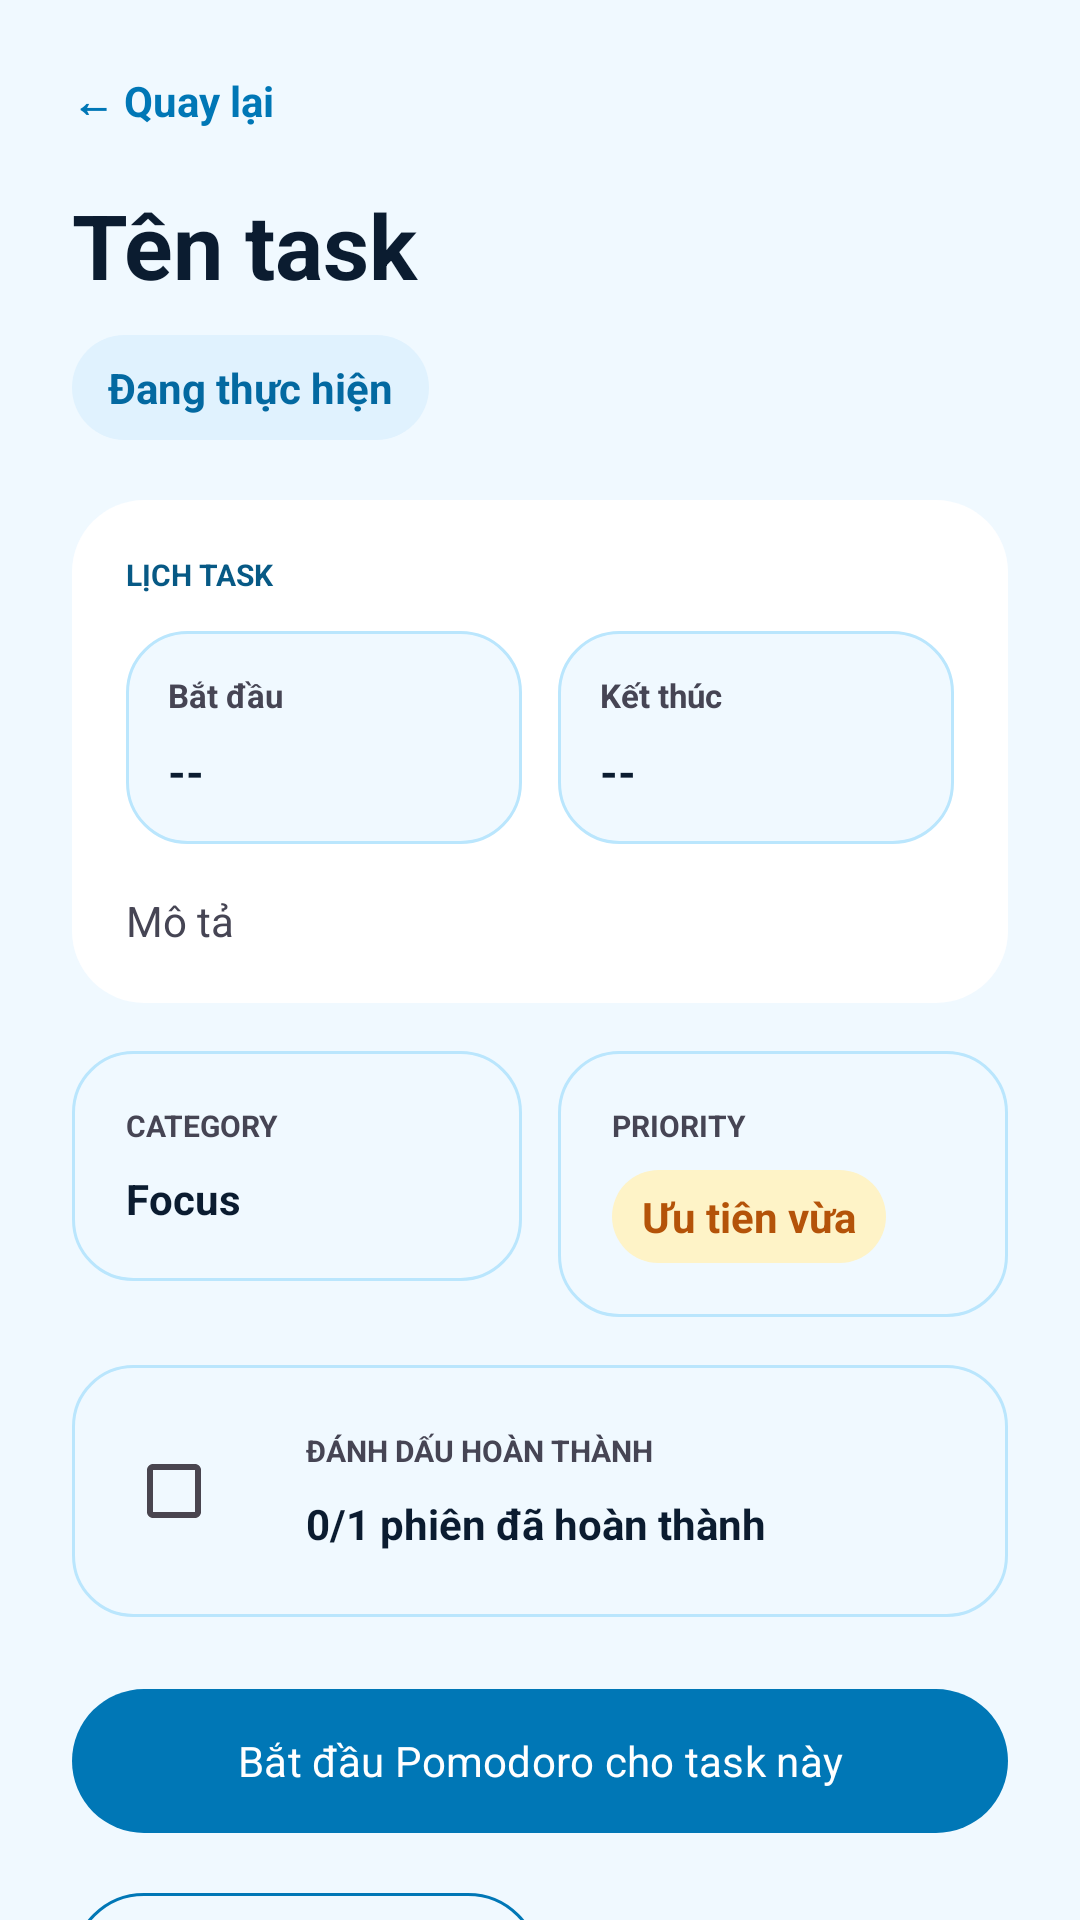

Produce the Android XML layout that renders to this screen, including the resource entries it uses.
<!-- AndroidManifest.xml: application theme Theme.FocusLife -->
<!-- res/layout/activity_focus_task_detail.xml -->
<?xml version="1.0" encoding="utf-8"?>
<androidx.core.widget.NestedScrollView xmlns:android="http://schemas.android.com/apk/res/android"
    xmlns:app="http://schemas.android.com/apk/res-auto"
    android:layout_width="match_parent"
    android:layout_height="match_parent"
    android:background="@color/focus_ocean_pale"
    android:fillViewport="true">

    <LinearLayout
        android:layout_width="match_parent"
        android:layout_height="wrap_content"
        android:orientation="vertical"
        android:padding="24dp">

        <TextView
            android:id="@+id/tvBackFocusDetail"
            android:layout_width="wrap_content"
            android:layout_height="wrap_content"
            android:text="← Quay lại"
            android:textColor="@color/focus_ocean"
            android:textStyle="bold" />

        <TextView
            android:id="@+id/tvDetailTaskTitle"
            android:layout_width="match_parent"
            android:layout_height="wrap_content"
            android:layout_marginTop="18dp"
            android:text="Tên task"
            android:textColor="@color/on_surface"
            android:textSize="30sp"
            android:textStyle="bold" />

        <TextView
            android:id="@+id/tvDetailTaskStatus"
            android:layout_width="wrap_content"
            android:layout_height="wrap_content"
            android:layout_marginTop="10dp"
            android:background="@drawable/bg_chip_info_blue"
            android:paddingStart="12dp"
            android:paddingTop="8dp"
            android:paddingEnd="12dp"
            android:paddingBottom="8dp"
            android:text="Đang thực hiện"
            android:textColor="@color/info_chip_text"
            android:textStyle="bold" />

        <LinearLayout
            android:layout_width="match_parent"
            android:layout_height="wrap_content"
            android:layout_marginTop="20dp"
            android:background="@drawable/bg_card_white"
            android:orientation="vertical"
            android:padding="18dp">

            <TextView
                android:layout_width="wrap_content"
                android:layout_height="wrap_content"
                android:text="LỊCH TASK"
                android:textColor="@color/focus_ocean_dark"
                android:textSize="10sp"
                android:textStyle="bold" />

            <LinearLayout
                android:layout_width="match_parent"
                android:layout_height="wrap_content"
                android:layout_marginTop="12dp"
                android:orientation="horizontal">

                <LinearLayout
                    android:layout_width="0dp"
                    android:layout_height="wrap_content"
                    android:layout_weight="1"
                    android:background="@drawable/bg_focus_detail_time_card"
                    android:orientation="vertical"
                    android:padding="14dp">

                    <TextView
                        android:layout_width="wrap_content"
                        android:layout_height="wrap_content"
                        android:text="Bắt đầu"
                        android:textColor="@color/on_surface_variant"
                        android:textSize="11sp"
                        android:textStyle="bold" />

                    <TextView
                        android:id="@+id/tvDetailTaskStartValue"
                        android:layout_width="match_parent"
                        android:layout_height="wrap_content"
                        android:layout_marginTop="8dp"
                        android:text="--"
                        android:textColor="@color/on_surface"
                        android:textSize="15sp"
                        android:textStyle="bold" />
                </LinearLayout>

                <LinearLayout
                    android:layout_width="0dp"
                    android:layout_height="wrap_content"
                    android:layout_marginStart="12dp"
                    android:layout_weight="1"
                    android:background="@drawable/bg_focus_detail_time_card"
                    android:orientation="vertical"
                    android:padding="14dp">

                    <TextView
                        android:layout_width="wrap_content"
                        android:layout_height="wrap_content"
                        android:text="Kết thúc"
                        android:textColor="@color/on_surface_variant"
                        android:textSize="11sp"
                        android:textStyle="bold" />

                    <TextView
                        android:id="@+id/tvDetailTaskDueValue"
                        android:layout_width="match_parent"
                        android:layout_height="wrap_content"
                        android:layout_marginTop="8dp"
                        android:text="--"
                        android:textColor="@color/on_surface"
                        android:textSize="15sp"
                        android:textStyle="bold" />
                </LinearLayout>
            </LinearLayout>

            <TextView
                android:id="@+id/tvDetailTaskDescription"
                android:layout_width="match_parent"
                android:layout_height="wrap_content"
                android:layout_marginTop="16dp"
                android:text="Mô tả"
                android:textColor="@color/on_surface_variant"
                android:textSize="14sp" />
        </LinearLayout>

        <LinearLayout
            android:layout_width="match_parent"
            android:layout_height="wrap_content"
            android:layout_marginTop="16dp"
            android:orientation="horizontal">

            <LinearLayout
                android:layout_width="0dp"
                android:layout_height="wrap_content"
                android:layout_weight="1"
                android:background="@drawable/bg_focus_detail_time_card"
                android:orientation="vertical"
                android:padding="18dp">

                <TextView
                    android:layout_width="wrap_content"
                    android:layout_height="wrap_content"
                    android:text="CATEGORY"
                    android:textColor="@color/on_surface_variant"
                    android:textSize="10sp"
                    android:textStyle="bold" />

                <TextView
                    android:id="@+id/tvDetailTaskCategory"
                    android:layout_width="wrap_content"
                    android:layout_height="wrap_content"
                    android:layout_marginTop="8dp"
                    android:text="Focus"
                    android:textColor="@color/on_surface"
                    android:textStyle="bold" />
            </LinearLayout>

            <LinearLayout
                android:layout_width="0dp"
                android:layout_height="wrap_content"
                android:layout_marginStart="12dp"
                android:layout_weight="1"
                android:background="@drawable/bg_focus_detail_time_card"
                android:orientation="vertical"
                android:padding="18dp">

                <TextView
                    android:layout_width="wrap_content"
                    android:layout_height="wrap_content"
                    android:text="PRIORITY"
                    android:textColor="@color/on_surface_variant"
                    android:textSize="10sp"
                    android:textStyle="bold" />

                <TextView
                    android:id="@+id/tvDetailTaskPriority"
                    android:layout_width="wrap_content"
                    android:layout_height="wrap_content"
                    android:layout_marginTop="8dp"
                    android:background="@drawable/bg_chip_priority_medium"
                    android:paddingStart="10dp"
                    android:paddingTop="6dp"
                    android:paddingEnd="10dp"
                    android:paddingBottom="6dp"
                    android:text="Ưu tiên vừa"
                    android:textColor="@color/priority_medium_text"
                    android:textStyle="bold" />
            </LinearLayout>
        </LinearLayout>

        <LinearLayout
            android:layout_width="match_parent"
            android:layout_height="wrap_content"
            android:layout_marginTop="16dp"
            android:background="@drawable/bg_focus_detail_time_card"
            android:gravity="center_vertical"
            android:orientation="horizontal"
            android:padding="18dp">

            <CheckBox
                android:id="@+id/cbDetailTaskCompleted"
                android:layout_width="wrap_content"
                android:layout_height="wrap_content"
                android:buttonTint="@color/focus_ocean" />

            <LinearLayout
                android:layout_width="0dp"
                android:layout_height="wrap_content"
                android:layout_marginStart="12dp"
                android:layout_weight="1"
                android:orientation="vertical">

                <TextView
                    android:layout_width="wrap_content"
                    android:layout_height="wrap_content"
                    android:text="ĐÁNH DẤU HOÀN THÀNH"
                    android:textColor="@color/on_surface_variant"
                    android:textSize="10sp"
                    android:textStyle="bold" />

                <TextView
                    android:id="@+id/tvDetailTaskPomodoroStats"
                    android:layout_width="wrap_content"
                    android:layout_height="wrap_content"
                    android:layout_marginTop="8dp"
                    android:text="0/1 phiên đã hoàn thành"
                    android:textColor="@color/on_surface"
                    android:textStyle="bold" />
            </LinearLayout>
        </LinearLayout>

        <com.google.android.material.button.MaterialButton
            android:id="@+id/btnStartTaskPomodoro"
            style="@style/Widget.Material3.Button"
            android:layout_width="match_parent"
            android:layout_height="56dp"
            android:layout_marginTop="20dp"
            android:text="Bắt đầu Pomodoro cho task này"
            app:backgroundTint="@color/focus_ocean" />

        <LinearLayout
            android:layout_width="match_parent"
            android:layout_height="wrap_content"
            android:layout_marginTop="12dp"
            android:orientation="horizontal">

            <com.google.android.material.button.MaterialButton
                android:id="@+id/btnEditTask"
                style="@style/Widget.Material3.Button.OutlinedButton"
                android:layout_width="0dp"
                android:layout_height="56dp"
                android:layout_weight="1"
                android:text="Sửa"
                android:textColor="@color/focus_ocean"
                app:strokeColor="@color/focus_ocean" />

            <com.google.android.material.button.MaterialButton
                android:id="@+id/btnDeleteTask"
                style="@style/Widget.Material3.Button.TextButton"
                android:layout_width="0dp"
                android:layout_height="56dp"
                android:layout_weight="1"
                android:text="Xóa" />
        </LinearLayout>

    </LinearLayout>
</androidx.core.widget.NestedScrollView>
<!-- resources referenced by this layout -->
<resources>
  <color name="focus_ocean">#0077B6</color>
  <color name="focus_ocean_dark">#075985</color>
  <color name="focus_ocean_pale">#F0F9FF</color>
  <color name="info_chip_text">#0369A1</color>
  <color name="on_surface">#0B1C30</color>
  <color name="on_surface_variant">#464554</color>
  <color name="priority_medium_text">#B45309</color>
  <!-- drawable bg_card_white (drawable) -->
  <?xml version="1.0" encoding="utf-8"?>
  <shape xmlns:android="http://schemas.android.com/apk/res/android" android:shape="rectangle">
      <solid android:color="@color/surface_container_lowest"/>
      <corners android:radius="24dp"/>
  </shape>
  <!-- drawable bg_chip_info_blue (drawable) -->
  <?xml version="1.0" encoding="utf-8"?>
  <shape xmlns:android="http://schemas.android.com/apk/res/android" android:shape="rectangle">
      <solid android:color="@color/info_chip_bg" />
      <corners android:radius="999dp" />
  </shape>
  <!-- drawable bg_chip_priority_medium (drawable) -->
  <?xml version="1.0" encoding="utf-8"?>
  <shape xmlns:android="http://schemas.android.com/apk/res/android" android:shape="rectangle">
      <solid android:color="@color/priority_medium_bg" />
      <corners android:radius="999dp" />
  </shape>
  <!-- drawable bg_focus_detail_time_card (drawable) -->
  <?xml version="1.0" encoding="utf-8"?>
  <shape xmlns:android="http://schemas.android.com/apk/res/android" android:shape="rectangle">
      <solid android:color="@color/focus_ocean_pale" />
      <stroke android:width="1dp" android:color="@color/focus_ocean_border" />
      <corners android:radius="20dp" />
  </shape>
  <style name="Theme.FocusLife" parent="Base.Theme.FocusLife" />
  <color name="surface_container_lowest">#FFFFFF</color>
  <color name="info_chip_bg">#E0F2FE</color>
  <color name="priority_medium_bg">#FEF3C7</color>
  <color name="focus_ocean_border">#BAE6FD</color>
  <style name="Base.Theme.FocusLife" parent="Theme.Material3.DayNight.NoActionBar">
          <item name="colorPrimary">@color/primary</item>
          <item name="colorOnPrimary">@color/on_primary</item>
          <item name="colorSecondary">@color/secondary</item>
          <item name="colorError">@color/error</item>
          <item name="android:windowBackground">@color/background</item>
          <item name="windowNoTitle">true</item>
          <item name="windowActionBar">false</item>
          <item name="android:windowFullscreen">true</item>
          <item name="android:windowNoTitle">true</item>
          <item name="android:fontFamily">sans-serif</item>
          <item name="android:windowLightStatusBar">true</item>
          <item name="android:navigationBarColor">@color/surface_container_lowest</item>
      </style>
  <color name="primary">#4648D4</color>
  <color name="on_primary">#FFFFFF</color>
  <color name="secondary">#006C49</color>
  <color name="error">#BA1A1A</color>
  <color name="background">#F8F9FF</color>
</resources>
